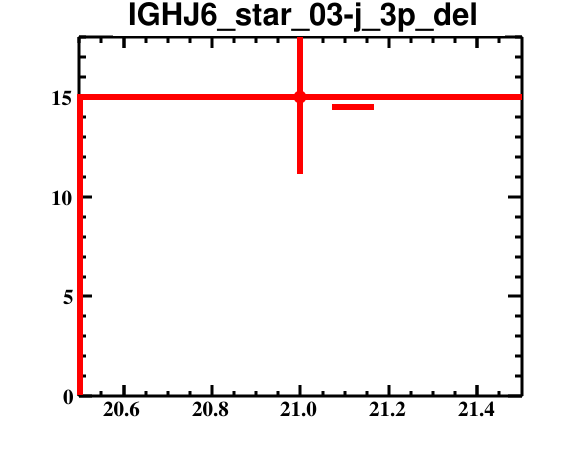

Source data for this figure (header and first rows):
bin_low_edge, contents, binerror, xtitle, binlabel
19.5, 0.0, 0.0, , 
20.5, 15.0, 3.873, , 
21.5, 0.0, 0.0, , 
